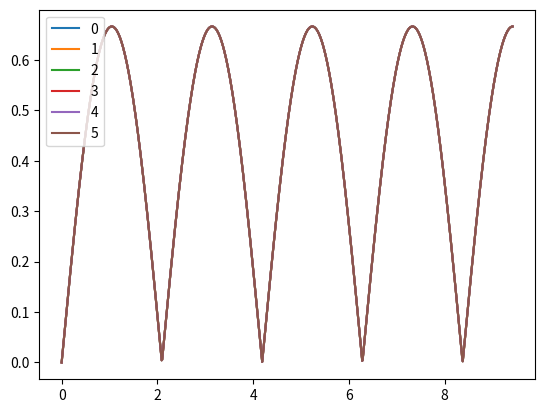

The script that saved this image: (Note: this script raises an exception after producing the figure.)
from scipy.linalg import expm, eig
from matplotlib import pyplot
import networkx as nx
import pandas as pd
import numpy as np
import random as rand

'''
Print out a pretty matrix
'''
def pp(mat):
    print(pd.DataFrame(mat))
    print()

'''
Return an empty matrix of specified size
'''
def empty_mat(size):
    mat = []
    for y in range(size):
        row = []
        for x in range(size):
            row.append([])
        mat.append(row)
    return mat

def zero_mat(size):
    mat = []
    for y in range(size):
        row = []
        for x in range(size):
            row.append(0)
        mat.append(row)
    return mat

def optimal(k=1, n=5, r=1):
    nodes = [0]*n
    nodes[rand.choice(range(n))] = 1
    adj = zero_mat(n)

    for i in range(k):
        for j in range(k):
            if i != j:
                adj[i][j] = 1

    pp(adj)

    for i in range(k-1, n-1):
        if rand.random() <= r:
            chosen_node = rand.choice(0, k)
            print("Add node connection with probability " + str(r))


'''
Return a random adjacency matrix
'''
def gen_mat(size):
    graph = nx.erdos_renyi_graph(size, .25, directed=True)

    adj = nx.adjacency_matrix(graph)
    return adj.todense()

'''
Get multiple random adjacency matrices
'''
def gen_mats(cnt, size=0):
    mats = []
    if (size == 0):
        for i in range(cnt):
            mats.append(gen_mat(rand.randint(2, 10)))
    else:
        for i in range(cnt):
            mats.append(gen_mat(size))
    return mats

'''
Plot multiple adjacency matrices when passed through
the matrix expontential
'''
def plot_expms(mats):
    for mat in mats:
        plot_expm(expm_entries(mat))

'''
Create an NxN matrix showing how close values got to one
i.e. If an entry in the returned matrix is 0, that means it reached 0
'''
def closest_to_one(mat):
    closest = [] # NxN matrix with each entry being how close it got to 1
    for row in mat:
        clos_row = []
        for entry in row:
            min_val = 1-entry[0]
            for data in entry:
                if 1-data < min_val:
                    min_val = 1-data
            clos_row.append(min_val)

        closest.append(clos_row)
    
    return closest

def expm_entries(mat):
    time = 0.0
    times = []
    series = empty_mat(len(mat))
    
    while time < 3*np.pi:
        u = np.abs(expm(-1j*mat*time))
        for y in range(len(mat)):
            for x in range(len(mat)):
                series[y][x].append(u[y][x])

        times.append(time)
        time += 0.01

    return [times, series]

def plot_expm(coupled, legend):
    times = coupled[0]
    series = coupled[1]

    entry_num = 0
    for y in range(len(mat)):
        for x in range(len(mat)):
            if (x != y):
                pyplot.plot(times, series[y][x], label=str(entry_num))
                entry_num += 1
    if legend:
        pyplot.legend(loc='upper left')
    pyplot.show()

if __name__ == '__main__':
    mat = gen_mat(5)                            # Generate a random matrix
    mat = np.matrix([[0,1,1],[1,0,1],[1,1,0]])
    print(eig(mat))
    pp(mat)                                     # Print the adjacency matrix
    series = expm_entries(mat)                  # Generate the expm series
    pp(closest_to_one(series[1]))               # Show how close each entry got to one
    plot_expm(series, True)                     # Plot the exponential values over time
    optimal(k=3)
